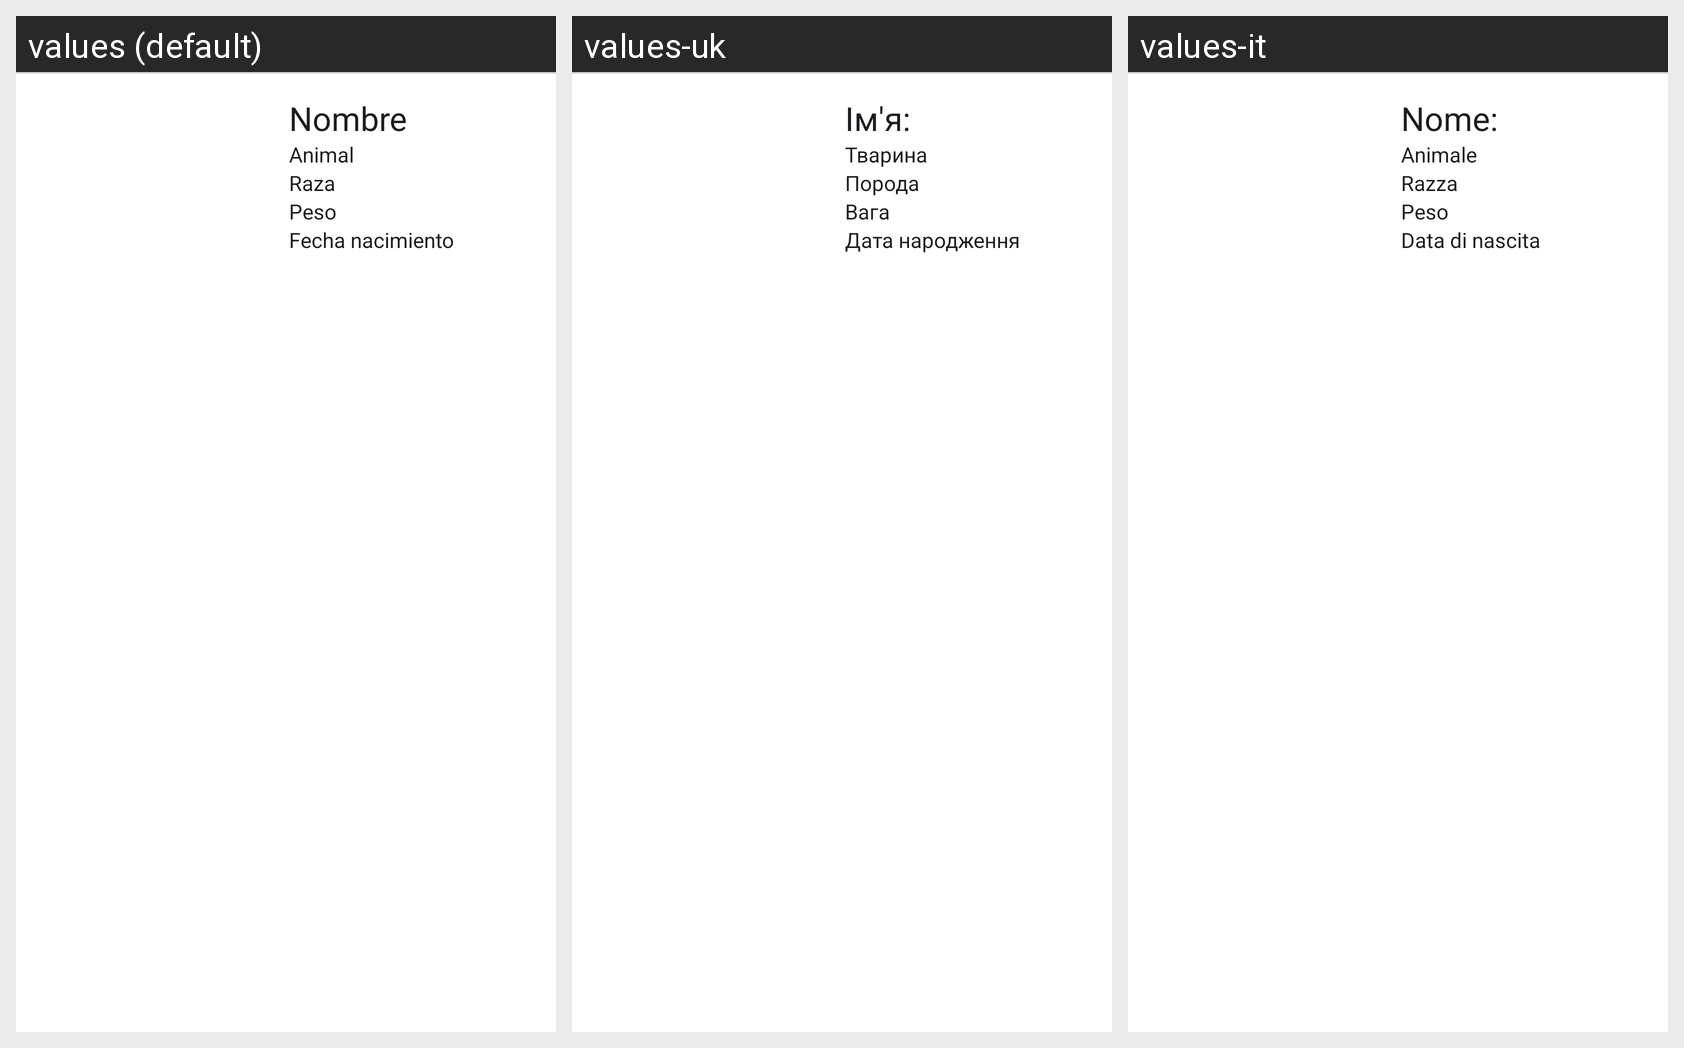

This grid shows one Android layout under several languages. Give, for every string resource on the screen, its name, the default text and each shown locale's text.
Android screen res/layout/pet_row.xml rendered under 3 locales, left to right: values (default), values-uk, values-it. Device: Nexus 5 (rendered at 1080×1920; each locale shown at half size, 540×960, under a caption strip naming it); theme Theme.PetpalTheme.
Strings drawn on this screen, with the default value and each locale's value (text and hints the layout hard-codes, and strings that could not be matched under every locale, appear in the picture but are not listed):

nombre
  values: Nombre
  values-uk: Ім'я:
  values-it: Nome:

animal
  values: Animal
  values-uk: Тварина
  values-it: Animale

raza_animal
  values: Raza
  values-uk: Порода
  values-it: Razza

peso_animal
  values: Peso
  values-uk: Вага
  values-it: Peso

fecha_nacimiento_animal
  values: Fecha nacimiento
  values-uk: Дата народження
  values-it: Data di nascita
